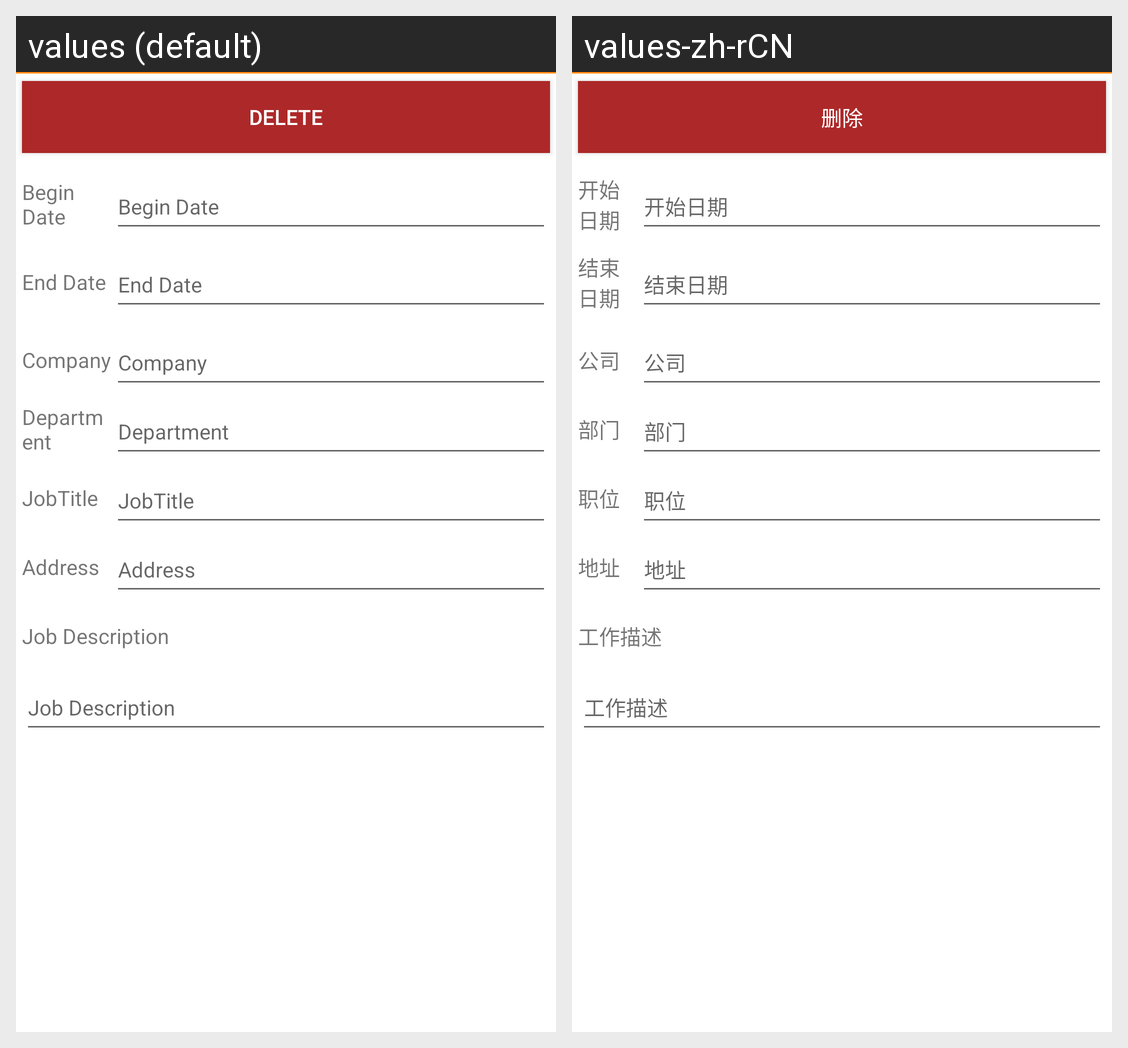

Here is an Android app screen in its default locale and in the app's own translations. Write out the translated-string differences for the strings that appear on this screen.
Android screen res/layout/work_layout.xml rendered under 2 locales, left to right: values (default), values-zh-rCN. Device: Nexus 5 (rendered at 1080×1920; each locale shown at half size, 540×960, under a caption strip naming it); theme Theme.MaterialComponents.DayNight.NoActionBar.
Strings drawn on this screen, with the default value and each locale's value (text and hints the layout hard-codes, and strings that could not be matched under every locale, appear in the picture but are not listed):

delete
  values: Delete
  values-zh-rCN: 删除

begin_date
  values: Begin Date
  values-zh-rCN: 开始日期

end_date
  values: End Date
  values-zh-rCN: 结束日期

update_profile_company_hint
  values: Company
  values-zh-rCN: 公司

update_profile_department_hint
  values: Department
  values-zh-rCN: 部门

update_profile_job_hint
  values: JobTitle
  values-zh-rCN: 职位

update_profile_address_hint
  values: Address
  values-zh-rCN: 地址

job_description
  values: Job Description
  values-zh-rCN: 工作描述
